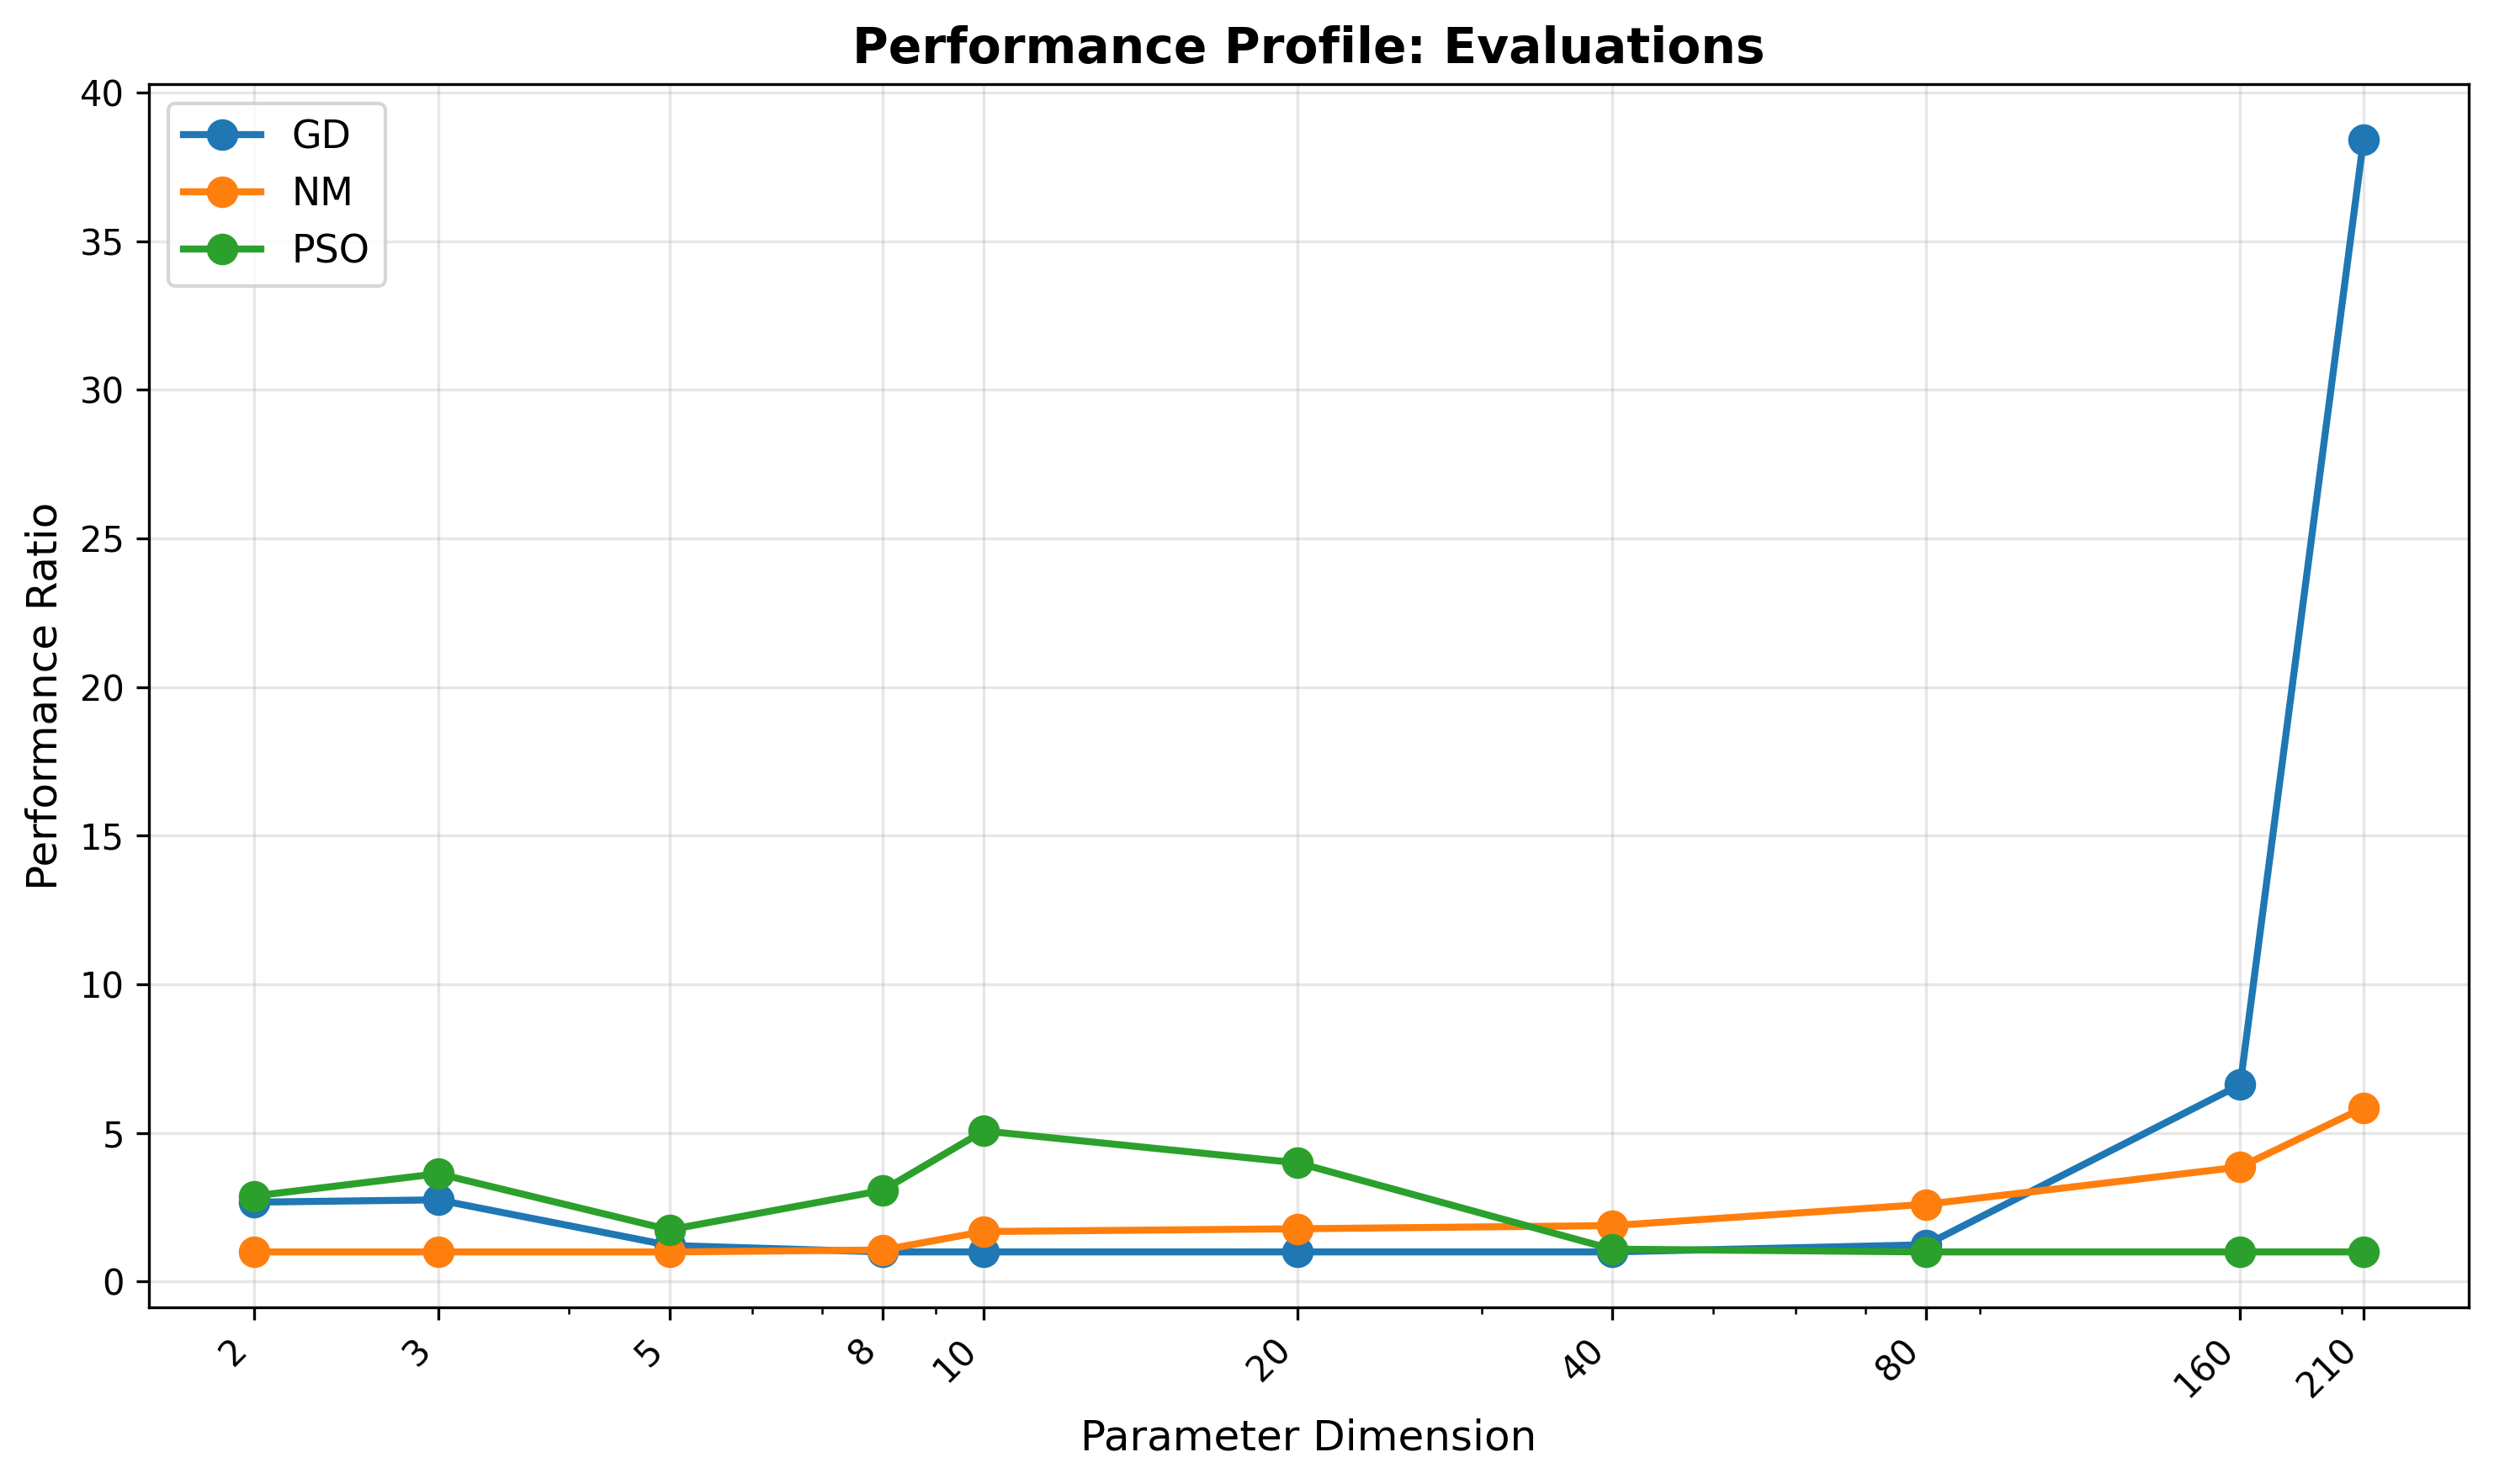

Data behind this chart, as committed beside it:
Params, GD, NM, PSO
2, 2.675, 1.0, 2.883
3, 2.752, 1.0, 3.633
5, 1.219, 1.0, 1.746
8, 1.0, 1.065, 3.071
10, 1.0, 1.686, 5.072
20, 1.0, 1.779, 3.995
40, 1.0, 1.886, 1.095
80, 1.241, 2.603, 1.0
160, 6.628, 3.858, 1.0
210, 38.42, 5.851, 1.0
